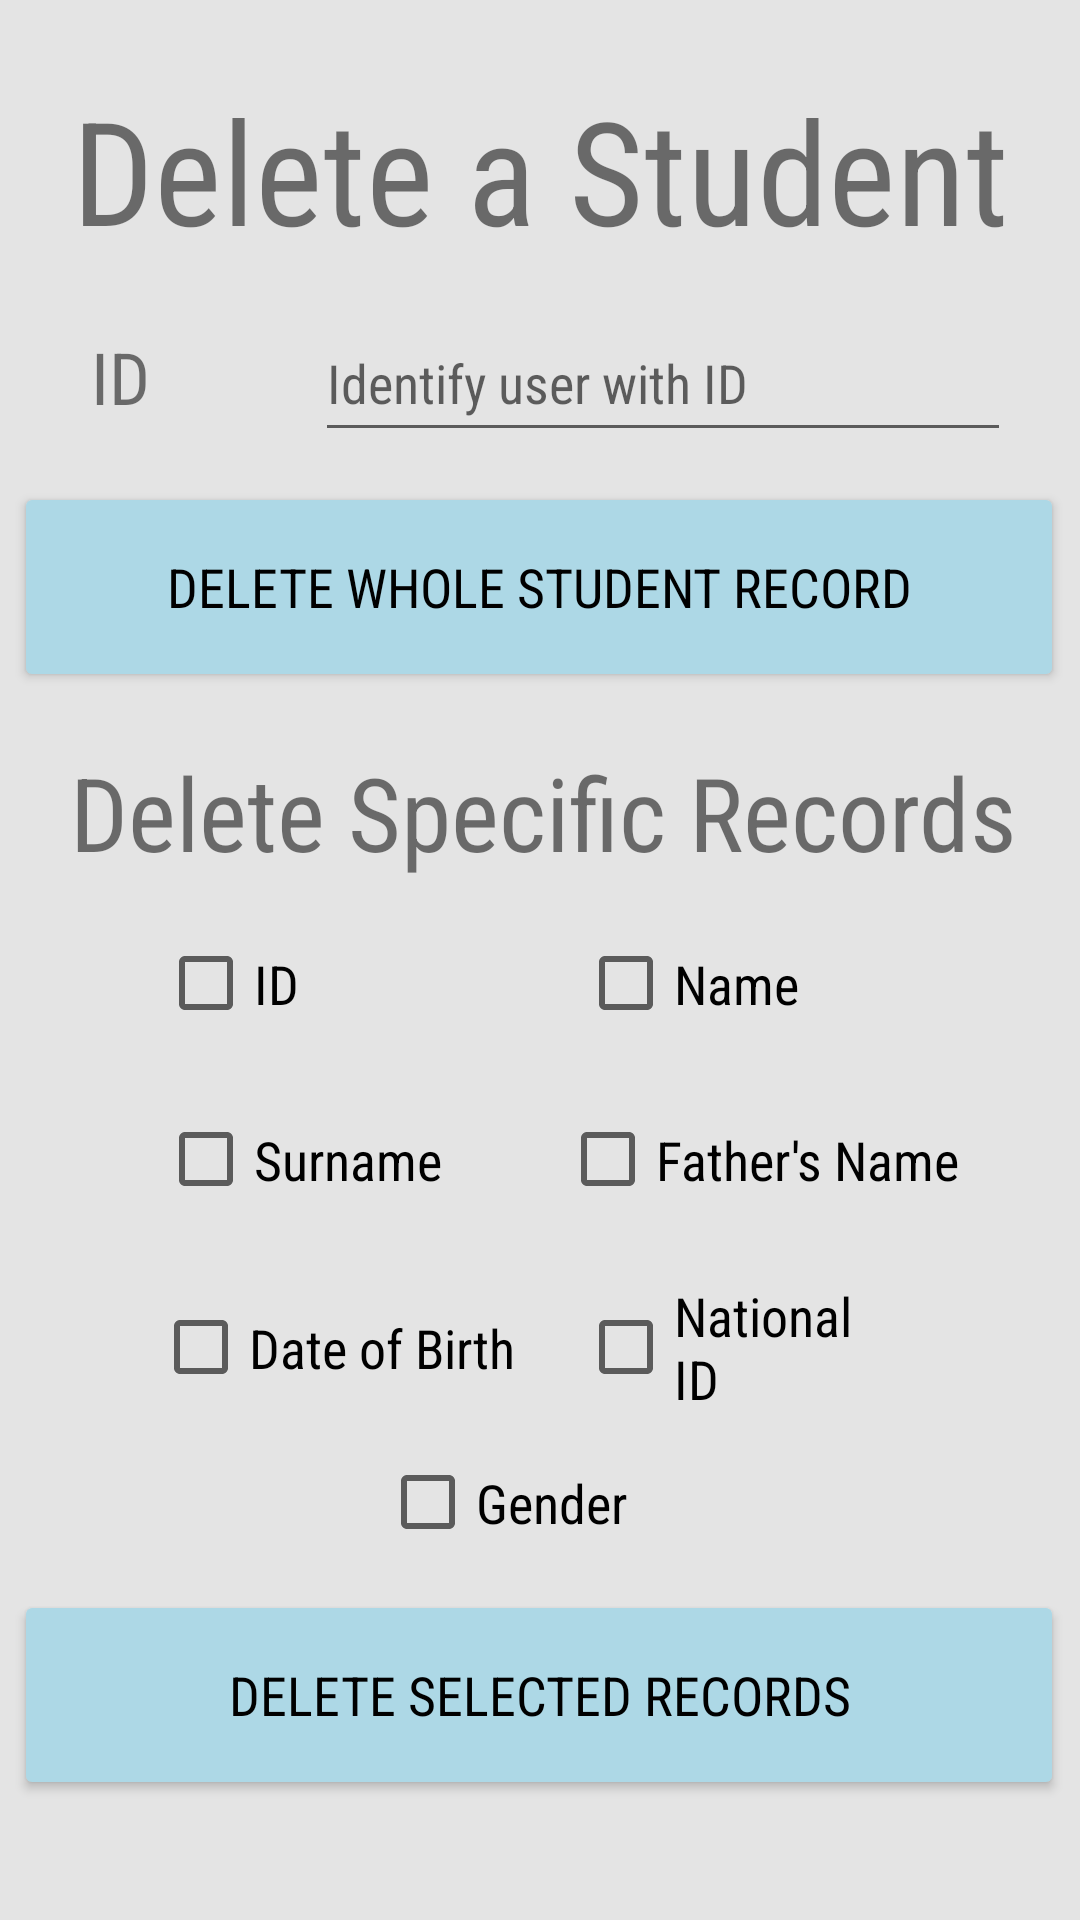

Layout XML and referenced resources for this Android screen:
<!-- AndroidManifest.xml: application theme Theme.ProjectSaudAlhoshan200086 -->
<!-- res/layout/activity_delete_sql.xml -->
<?xml version="1.0" encoding="utf-8"?>
<androidx.constraintlayout.widget.ConstraintLayout xmlns:android="http://schemas.android.com/apk/res/android"
    xmlns:app="http://schemas.android.com/apk/res-auto"
    xmlns:tools="http://schemas.android.com/tools"
    android:layout_width="match_parent"
    android:layout_height="match_parent"
    android:background="#E4E4E4"
    tools:context=".deleteSQL">

    <Button
        android:id="@+id/deleteCheck2"
        android:layout_width="350dp"
        android:layout_height="70dp"
        android:fontFamily="sans-serif-condensed"
        android:text="Delete Selected Records"
        android:textColor="#000000"
        android:textSize="18sp"
        app:backgroundTint="#ADD8E6"
        app:cornerRadius="20dp"
        app:layout_constraintBottom_toBottomOf="parent"
        app:layout_constraintEnd_toEndOf="parent"
        app:layout_constraintHorizontal_bias="0.475"
        app:layout_constraintStart_toStartOf="parent"
        app:layout_constraintTop_toTopOf="parent"
        app:layout_constraintVertical_bias="0.93" />

    <CheckBox
        android:id="@+id/genderCheck2"
        android:layout_width="94dp"
        android:layout_height="51dp"
        android:fontFamily="sans-serif-condensed"
        android:text="Gender"
        android:textSize="18sp"
        app:layout_constraintBottom_toBottomOf="parent"
        app:layout_constraintEnd_toEndOf="parent"
        app:layout_constraintHorizontal_bias="0.476"
        app:layout_constraintStart_toStartOf="parent"
        app:layout_constraintTop_toTopOf="parent"
        app:layout_constraintVertical_bias="0.807" />

    <CheckBox
        android:id="@+id/nameCheck2"
        android:layout_width="97dp"
        android:layout_height="47dp"
        android:fontFamily="sans-serif-condensed"
        android:text="Name"
        android:textSize="18sp"
        app:layout_constraintBottom_toBottomOf="parent"
        app:layout_constraintEnd_toEndOf="parent"
        app:layout_constraintHorizontal_bias="0.732"
        app:layout_constraintStart_toStartOf="parent"
        app:layout_constraintTop_toTopOf="parent"
        app:layout_constraintVertical_bias="0.513" />

    <CheckBox
        android:id="@+id/fatherCheck2"
        android:layout_width="140dp"
        android:layout_height="47dp"
        android:fontFamily="sans-serif-condensed"
        android:text="Father's Name"
        android:textSize="18sp"
        app:layout_constraintBottom_toBottomOf="parent"
        app:layout_constraintEnd_toEndOf="parent"
        app:layout_constraintHorizontal_bias="0.848"
        app:layout_constraintStart_toStartOf="parent"
        app:layout_constraintTop_toTopOf="parent"
        app:layout_constraintVertical_bias="0.612" />

    <TextView
        android:id="@+id/textView32"
        android:layout_width="wrap_content"
        android:layout_height="wrap_content"
        android:fontFamily="sans-serif-condensed"
        android:text="Delete Specific Records"
        android:textSize="34sp"
        app:layout_constraintBottom_toBottomOf="parent"
        app:layout_constraintEnd_toEndOf="parent"
        app:layout_constraintHorizontal_bias="0.531"
        app:layout_constraintStart_toStartOf="parent"
        app:layout_constraintTop_toTopOf="parent"
        app:layout_constraintVertical_bias="0.417" />

    <CheckBox
        android:id="@+id/surCheck2"
        android:layout_width="97dp"
        android:layout_height="47dp"
        android:fontFamily="sans-serif-condensed"
        android:text="Surname"
        android:textSize="18sp"
        app:layout_constraintBottom_toBottomOf="parent"
        app:layout_constraintEnd_toEndOf="parent"
        app:layout_constraintHorizontal_bias="0.2"
        app:layout_constraintStart_toStartOf="parent"
        app:layout_constraintTop_toTopOf="parent"
        app:layout_constraintVertical_bias="0.612" />

    <CheckBox
        android:id="@+id/nationalCheck2"
        android:layout_width="97dp"
        android:layout_height="47dp"
        android:fontFamily="sans-serif-condensed"
        android:text="National ID"
        android:textSize="18sp"
        app:layout_constraintBottom_toBottomOf="parent"
        app:layout_constraintEnd_toEndOf="parent"
        app:layout_constraintHorizontal_bias="0.732"
        app:layout_constraintStart_toStartOf="parent"
        app:layout_constraintTop_toTopOf="parent"
        app:layout_constraintVertical_bias="0.718" />

    <CheckBox
        android:id="@+id/dobCheck2"
        android:layout_width="140dp"
        android:layout_height="47dp"
        android:fontFamily="sans-serif-condensed"
        android:text="Date of Birth"
        android:textSize="18sp"
        app:layout_constraintBottom_toBottomOf="parent"
        app:layout_constraintEnd_toEndOf="parent"
        app:layout_constraintHorizontal_bias="0.232"
        app:layout_constraintStart_toStartOf="parent"
        app:layout_constraintTop_toTopOf="parent"
        app:layout_constraintVertical_bias="0.718" />

    <CheckBox
        android:id="@+id/idCheck2"
        android:layout_width="97dp"
        android:layout_height="47dp"
        android:checked="false"
        android:fontFamily="sans-serif-condensed"
        android:text="ID"
        android:textSize="18sp"
        app:layout_constraintBottom_toBottomOf="parent"
        app:layout_constraintEnd_toEndOf="parent"
        app:layout_constraintHorizontal_bias="0.2"
        app:layout_constraintStart_toStartOf="parent"
        app:layout_constraintTop_toTopOf="parent"
        app:layout_constraintVertical_bias="0.513" />

    <TextView
        android:id="@+id/textView33"
        android:layout_width="wrap_content"
        android:layout_height="wrap_content"
        android:fontFamily="sans-serif-condensed"
        android:text="Delete a Student"
        android:textSize="48sp"
        app:layout_constraintBottom_toBottomOf="parent"
        app:layout_constraintEnd_toEndOf="parent"
        app:layout_constraintStart_toStartOf="parent"
        app:layout_constraintTop_toTopOf="parent"
        app:layout_constraintVertical_bias="0.042" />

    <EditText
        android:id="@+id/inputIdDelete"
        android:layout_width="232dp"
        android:layout_height="49dp"
        android:ems="10"
        android:fontFamily="sans-serif-condensed"
        android:hint="Identify user with ID"
        android:inputType="number"
        app:layout_constraintBottom_toBottomOf="parent"
        app:layout_constraintEnd_toEndOf="parent"
        app:layout_constraintHorizontal_bias="0.821"
        app:layout_constraintStart_toStartOf="parent"
        app:layout_constraintTop_toTopOf="parent"
        app:layout_constraintVertical_bias="0.172" />

    <TextView
        android:id="@+id/textView29"
        android:layout_width="wrap_content"
        android:layout_height="wrap_content"
        android:fontFamily="sans-serif-condensed"
        android:text="ID"
        android:textSize="24sp"
        app:layout_constraintBottom_toBottomOf="parent"
        app:layout_constraintEnd_toEndOf="parent"
        app:layout_constraintHorizontal_bias="0.089"
        app:layout_constraintStart_toStartOf="parent"
        app:layout_constraintTop_toTopOf="parent"
        app:layout_constraintVertical_bias="0.18" />

    <Button
        android:id="@+id/deleteRecordSQL"
        android:layout_width="350dp"
        android:layout_height="70dp"
        android:fontFamily="sans-serif-condensed"
        android:text="Delete whole student record"
        android:textColor="#000000"
        android:textSize="18sp"
        app:backgroundTint="#ADD8E6"
        app:cornerRadius="20dp"
        app:layout_constraintBottom_toBottomOf="parent"
        app:layout_constraintEnd_toEndOf="parent"
        app:layout_constraintHorizontal_bias="0.475"
        app:layout_constraintStart_toStartOf="parent"
        app:layout_constraintTop_toTopOf="parent"
        app:layout_constraintVertical_bias="0.282" />

</androidx.constraintlayout.widget.ConstraintLayout>
<!-- resources referenced by this layout -->
<resources>
  <style name="Theme.ProjectSaudAlhoshan200086" parent="Theme.MaterialComponents.DayNight.DarkActionBar">
          
          <item name="colorPrimary">@color/lightBlue</item>
          <item name="colorPrimaryVariant">@color/purple_700</item>
          <item name="colorOnPrimary">@color/white</item>
          
          <item name="colorSecondary">@color/teal_200</item>
          <item name="colorSecondaryVariant">@color/teal_700</item>
          <item name="colorOnSecondary">@color/black</item>
          
          <item name="android:statusBarColor" tools:targetApi="l">?attr/colorPrimaryVariant</item>
          
      </style>
  <color name="lightBlue">#ADD8E6</color>
  <color name="purple_700">#FF3700B3</color>
  <color name="white">#FFFFFFFF</color>
  <color name="teal_200">#FF03DAC5</color>
  <color name="teal_700">#FF018786</color>
  <color name="black">#FF000000</color>
</resources>
